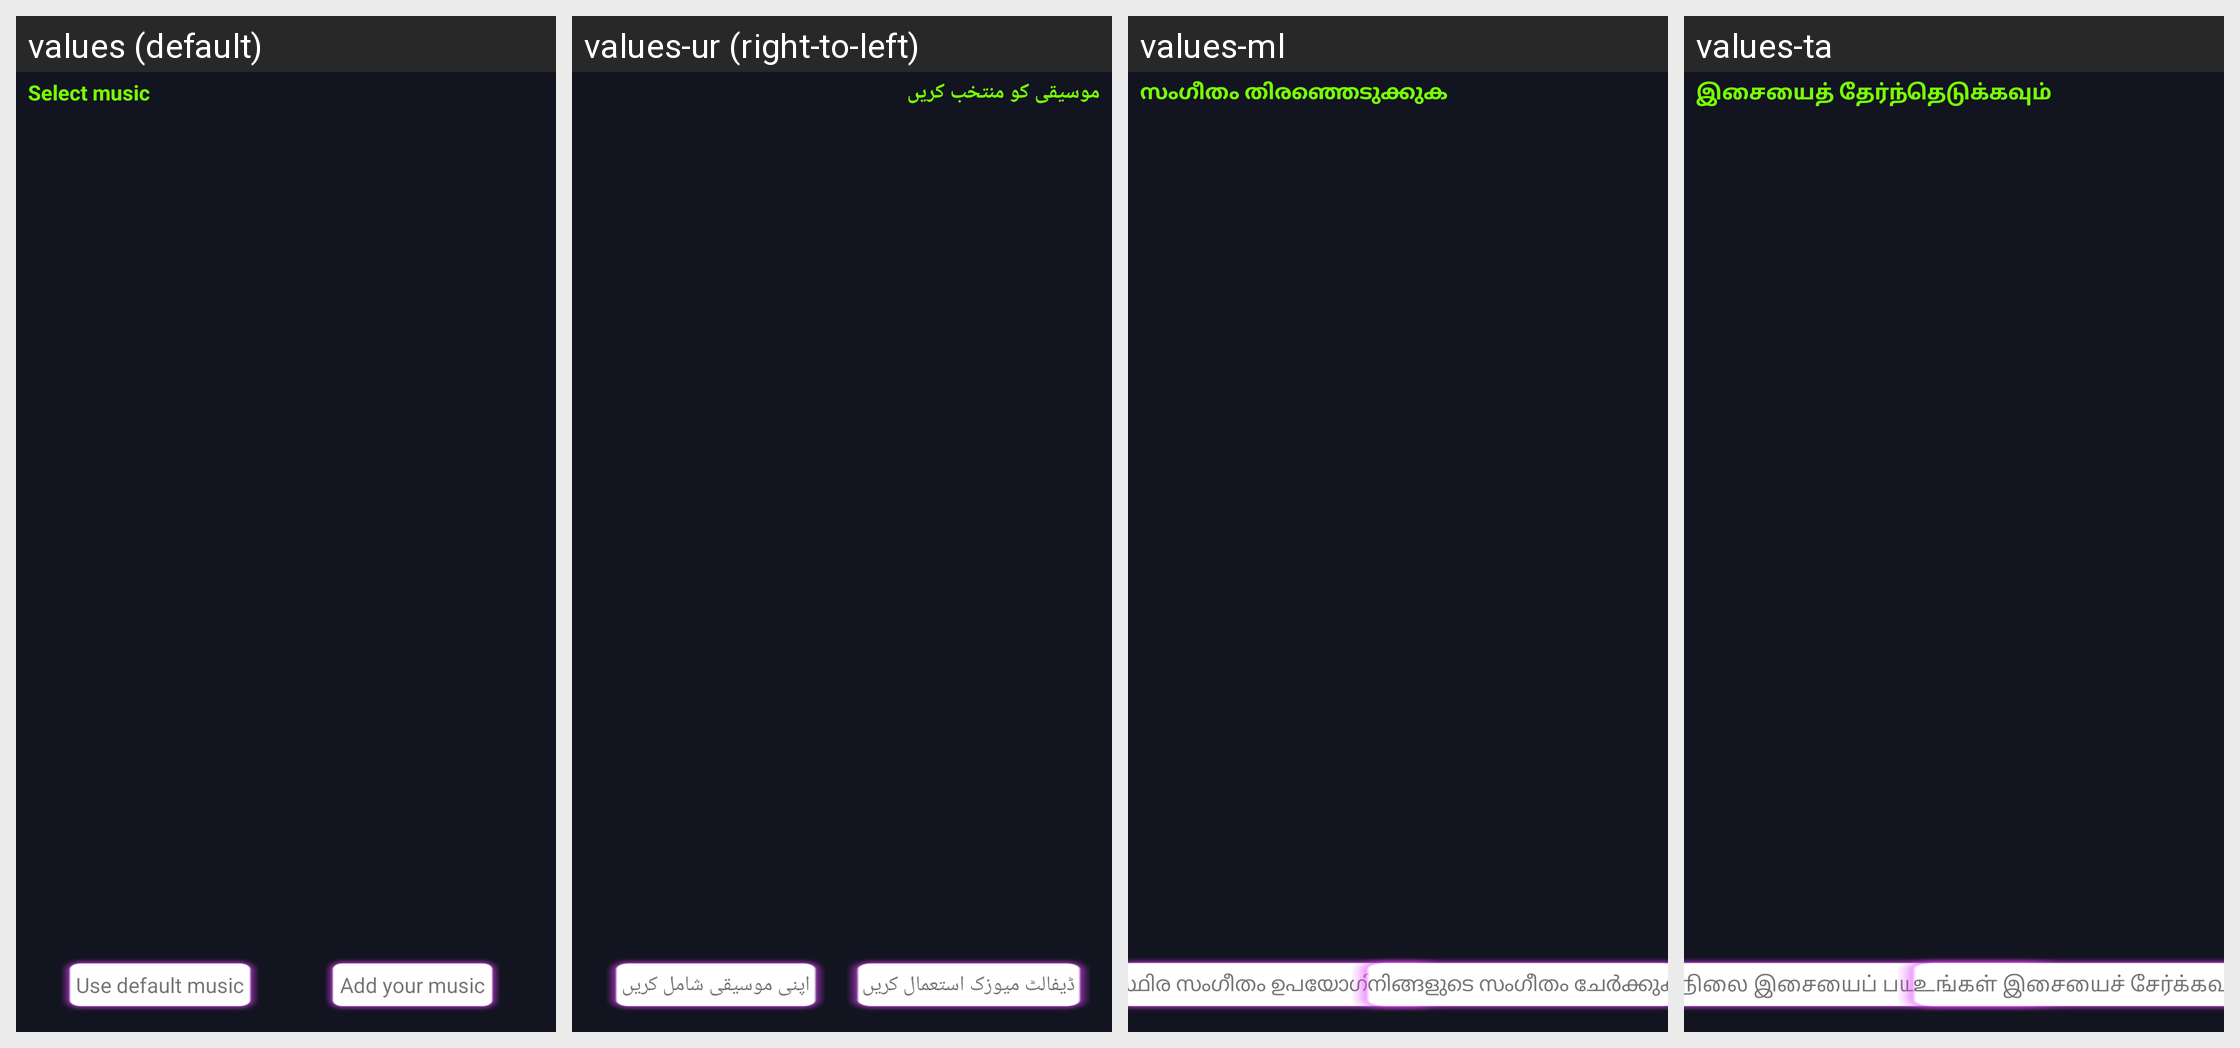

Locale-by-locale string values for the Android screen shown in this grid:
Android screen res/layout/fragment_edit_video_music.xml rendered under 4 locales, left to right: values (default), values-ur (right-to-left), values-ml, values-ta. Device: Nexus 5 (rendered at 1080×1920; each locale shown at half size, 540×960, under a caption strip naming it); theme AppTheme.
Other locales in the repository, not shown: values-af, values-am, values-ar, values-az, values-be, values-bn-rBD, values-ca, values-ceb, values-cs, values-da, values-de, values-el, values-en-rUS, values-es-rUS, values-et, values-fa, values-fi, values-fr, values-fr-rCA, values-ga, values-gl, values-gu, values-ha, values-hi, values-hr, values-hu, values-ig, values-in, values-it, values-ja, values-jv, values-kk, values-km, values-kn, values-ko, values-mr, values-ms, values-my, values-ne, values-nl, values-pa, values-pl, values-ps, values-pt, values-ro, values-ru, values-sd, values-si, values-sk, values-sr, values-su, values-sv, values-te, values-tg, values-th, values-tl, values-tr, values-uk, values-uz, values-vi, values-yo, values-zh, values-zh-rHK, values-zh-rTW.
Strings drawn on this screen, with the default value and each locale's value (text and hints the layout hard-codes, and strings that could not be matched under every locale, appear in the picture but are not listed):

music_title
  values: Select music
  values-ur: موسیقی کو منتخب کریں
  values-ml: സംഗീതം തിരഞ്ഞെടുക്കുക
  values-ta: இசையைத் தேர்ந்தெடுக்கவும்

use_default_music
  values: Use default music
  values-ur: ڈیفالٹ میوزک استعمال کریں
  values-ml: സ്ഥിര സംഗീതം ഉപയോഗിക്കുക
  values-ta: இயல்புநிலை இசையைப் பயன்படுத்தவும்

add_your_music
  values: Add your music
  values-ur: اپنی موسیقی شامل کریں
  values-ml: നിങ്ങളുടെ സംഗീതം ചേർക്കുക
  values-ta: உங்கள் இசையைச் சேர்க்கவும்
